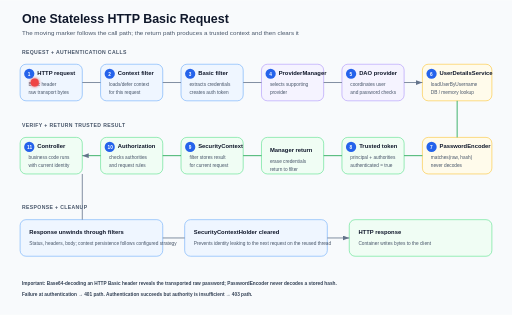
t = 0.00 s
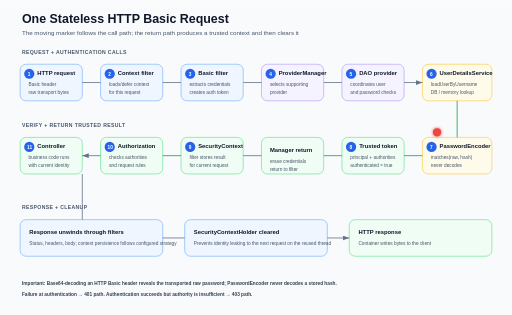
t = 4.00 s
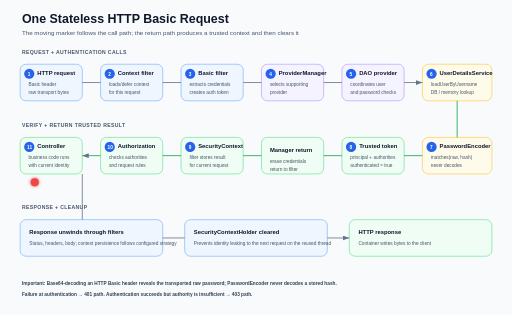
t = 8.00 s

The animated SVG that drew these frames (rendered in a browser with its animation timeline set to each time). Animation: 1 SMIL element (animateMotion=1); frames cover the first 8.00 s, repeats indefinitely.

<svg width="1400" height="860" viewBox="0 0 1400 860" xmlns="http://www.w3.org/2000/svg" role="img" aria-labelledby="title desc">
  <title id="title">Animated Spring Security HTTP Basic authentication lifecycle</title>
  <desc id="desc">A moving marker follows an HTTP Basic request through the filter chain, ProviderManager, DaoAuthenticationProvider, UserDetailsService, PasswordEncoder, SecurityContextHolder, authorization, controller, and context cleanup.</desc>
  <defs>
    <marker id="arrow" markerWidth="10" markerHeight="10" refX="8" refY="3" orient="auto"><path d="M0 0L0 6L8 3Z" fill="#64748b"/></marker>
    <filter id="glow" x="-100%" y="-100%" width="300%" height="300%"><feGaussianBlur stdDeviation="5" result="b"/><feMerge><feMergeNode in="b"/><feMergeNode in="SourceGraphic"/></feMerge></filter>
    <style>
      .bg{fill:#f8fafc}.title{font:700 34px Arial;fill:#0f172a}.sub{font:400 17px Arial;fill:#475569}.lane{font:700 14px Arial;fill:#475569;letter-spacing:1px}.box{fill:#fff;stroke:#cbd5e1;stroke-width:1.5;rx:16}.filter{fill:#eff6ff;stroke:#60a5fa}.provider{fill:#f5f3ff;stroke:#a78bfa}.dependency{fill:#fffbeb;stroke:#fbbf24}.success{fill:#f0fdf4;stroke:#4ade80}.head{font:700 16px Arial;fill:#0f172a}.txt{font:400 13px Arial;fill:#475569}.arr{stroke:#64748b;stroke-width:2.2;fill:none;marker-end:url(#arrow)}.return{stroke:#16a34a;stroke-width:2.2;fill:none;marker-end:url(#arrow)}.badge{fill:#2563eb}.badgeText{font:700 13px Arial;fill:white}.note{font:700 13px Arial;fill:#334155}
      @media (prefers-reduced-motion: reduce){.runner{display:none}.static-marker{display:block}}
    </style>
    <path id="journey" d="M95 225 H315 H535 H755 H975 H1195 V425 H975 H755 H535 H315 H95 V650 H315 H535 H755 H975 H1195 V770 H975 H755 H535 H315 H95"/>
  </defs>
  <rect class="bg" width="1400" height="860"/>
  <text x="60" y="62" class="title">One Stateless HTTP Basic Request</text>
  <text x="60" y="96" class="sub">The moving marker follows the call path; the return path produces a trusted context and then clears it</text>

  <text x="60" y="146" class="lane">REQUEST + AUTHENTICATION CALLS</text>
  <g><rect x="55" y="175" width="170" height="100" class="box filter"/><circle cx="80" cy="201" r="14" class="badge"/><text x="76" y="206" class="badgeText">1</text><text x="102" y="204" class="head">HTTP request</text><text x="78" y="235" class="txt">Basic header</text><text x="78" y="257" class="txt">raw transport bytes</text></g>
  <g><rect x="275" y="175" width="170" height="100" class="box filter"/><circle cx="300" cy="201" r="14" class="badge"/><text x="296" y="206" class="badgeText">2</text><text x="322" y="204" class="head">Context filter</text><text x="298" y="235" class="txt">loads/defer context</text><text x="298" y="257" class="txt">for this request</text></g>
  <g><rect x="495" y="175" width="170" height="100" class="box filter"/><circle cx="520" cy="201" r="14" class="badge"/><text x="516" y="206" class="badgeText">3</text><text x="542" y="204" class="head">Basic filter</text><text x="518" y="235" class="txt">extracts credentials</text><text x="518" y="257" class="txt">creates auth token</text></g>
  <g><rect x="715" y="175" width="170" height="100" class="box provider"/><circle cx="740" cy="201" r="14" class="badge"/><text x="736" y="206" class="badgeText">4</text><text x="762" y="204" class="head">ProviderManager</text><text x="738" y="235" class="txt">selects supporting</text><text x="738" y="257" class="txt">provider</text></g>
  <g><rect x="935" y="175" width="170" height="100" class="box provider"/><circle cx="960" cy="201" r="14" class="badge"/><text x="956" y="206" class="badgeText">5</text><text x="982" y="204" class="head">DAO provider</text><text x="958" y="235" class="txt">coordinates user</text><text x="958" y="257" class="txt">and password checks</text></g>
  <g><rect x="1155" y="175" width="190" height="100" class="box dependency"/><circle cx="1180" cy="201" r="14" class="badge"/><text x="1176" y="206" class="badgeText">6</text><text x="1202" y="204" class="head">UserDetailsService</text><text x="1178" y="235" class="txt">loadUserByUsername</text><text x="1178" y="257" class="txt">DB / memory lookup</text></g>
  <path d="M225 225H275M445 225H495M665 225H715M885 225H935M1105 225H1155" class="arr"/>

  <text x="60" y="346" class="lane">VERIFY + RETURN TRUSTED RESULT</text>
  <g><rect x="1155" y="375" width="190" height="100" class="box dependency"/><circle cx="1180" cy="401" r="14" class="badge"/><text x="1176" y="406" class="badgeText">7</text><text x="1202" y="404" class="head">PasswordEncoder</text><text x="1178" y="435" class="txt">matches(raw, hash)</text><text x="1178" y="457" class="txt">never decodes</text></g>
  <g><rect x="935" y="375" width="170" height="100" class="box success"/><circle cx="960" cy="401" r="14" class="badge"/><text x="956" y="406" class="badgeText">8</text><text x="982" y="404" class="head">Trusted token</text><text x="958" y="435" class="txt">principal + authorities</text><text x="958" y="457" class="txt">authenticated = true</text></g>
  <g><rect x="715" y="375" width="170" height="100" class="box success"/><text x="738" y="414" class="head">Manager return</text><text x="738" y="444" class="txt">erase credentials</text><text x="738" y="466" class="txt">return to filter</text></g>
  <g><rect x="495" y="375" width="170" height="100" class="box success"/><circle cx="520" cy="401" r="14" class="badge"/><text x="516" y="406" class="badgeText">9</text><text x="542" y="404" class="head">SecurityContext</text><text x="518" y="435" class="txt">filter stores result</text><text x="518" y="457" class="txt">for current request</text></g>
  <g><rect x="275" y="375" width="170" height="100" class="box success"/><circle cx="300" cy="401" r="14" class="badge"/><text x="294" y="406" class="badgeText">10</text><text x="322" y="404" class="head">Authorization</text><text x="298" y="435" class="txt">checks authorities</text><text x="298" y="457" class="txt">and request rules</text></g>
  <g><rect x="55" y="375" width="170" height="100" class="box success"/><circle cx="80" cy="401" r="14" class="badge"/><text x="74" y="406" class="badgeText">11</text><text x="102" y="404" class="head">Controller</text><text x="78" y="435" class="txt">business code runs</text><text x="78" y="457" class="txt">with current identity</text></g>
  <path d="M1250 275V375M1155 425H1105M935 425H885M715 425H665M495 425H445M275 425H225" class="return"/>

  <text x="60" y="570" class="lane">RESPONSE + CLEANUP</text>
  <rect x="55" y="600" width="390" height="100" class="box filter"/><text x="80" y="638" class="head">Response unwinds through filters</text><text x="80" y="668" class="txt">Status, headers, body; context persistence follows configured strategy</text>
  <rect x="505" y="600" width="390" height="100" class="box filter"/><text x="530" y="638" class="head">SecurityContextHolder cleared</text><text x="530" y="668" class="txt">Prevents identity leaking to the next request on the reused thread</text>
  <rect x="955" y="600" width="390" height="100" class="box success"/><text x="980" y="638" class="head">HTTP response</text><text x="980" y="668" class="txt">Container writes bytes to the client</text>
  <path d="M225 475V600M445 650H505M895 650H955" class="arr"/>
  <path d="M1345 770H55" class="arr" opacity="0"/>

  <circle class="runner" r="11" fill="#ef4444" filter="url(#glow)">
    <animateMotion dur="16s" repeatCount="indefinite" calcMode="linear"><mpath href="#journey"/></animateMotion>
  </circle>
  <circle class="static-marker" cx="95" cy="225" r="11" fill="#ef4444" style="display:none"/>
  <text x="60" y="778" class="note">Important: Base64-decoding an HTTP Basic header reveals the transported raw password; PasswordEncoder never decodes a stored hash.</text>
  <text x="60" y="810" class="note">Failure at authentication → 401 path. Authentication succeeds but authority is insufficient → 403 path.</text>
</svg>
